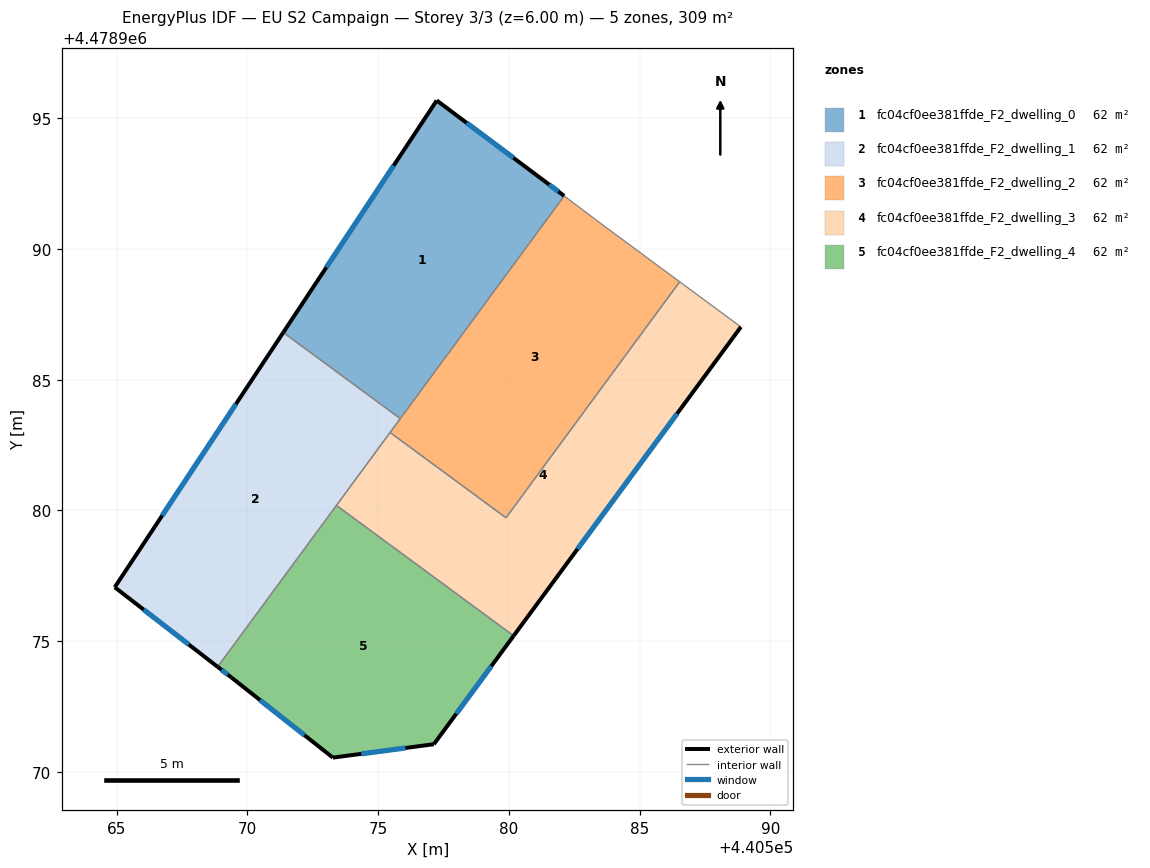
=== STOREY PLAN SPEC (per zone: floor XY polygon, exterior-wall plan segments, windows/doors) ===
zone 1: fc04cf0ee381ffde_F2_dwelling_0  (61.7 m²)
  floor: (440575.85, 4478983.51) (440582.12, 4478992.03) (440581.32, 4478992.63) (440577.24, 4478995.68) (440571.37, 4478986.80)
  exterior wall: (440571.37, 4478986.80) – (440577.24, 4478995.68)  [10.6 m]
    window: (440573.02, 4478989.30) – (440575.60, 4478993.19)  [6.1 m²]
  exterior wall: (440577.24, 4478995.68) – (440581.32, 4478992.63)  [5.1 m]
    window: (440578.39, 4478994.82) – (440580.18, 4478993.48)  [2.9 m²]
  exterior wall: (440581.32, 4478992.63) – (440582.12, 4478992.03)  [1.0 m]
    window: (440581.55, 4478992.46) – (440581.89, 4478992.20)  [0.6 m²]
  interior walls: 2
zone 2: fc04cf0ee381ffde_F2_dwelling_1  (61.7 m²)
  floor: (440568.86, 4478974.02) (440575.85, 4478983.51) (440571.37, 4478986.80) (440564.93, 4478977.06)
  exterior wall: (440564.93, 4478977.06) – (440571.37, 4478986.80)  [11.7 m]
    window: (440566.74, 4478979.80) – (440569.56, 4478984.07)  [6.7 m²]
  exterior wall: (440568.86, 4478974.02) – (440564.93, 4478977.06)  [5.0 m]
    window: (440567.76, 4478974.87) – (440566.03, 4478976.21)  [2.9 m²]
  interior walls: 4
zone 3: fc04cf0ee381ffde_F2_dwelling_2  (61.7 m²)
  floor: (440579.89, 4478979.72) (440586.54, 4478988.74) (440583.48, 4478991.00) (440582.12, 4478992.03) (440575.46, 4478982.98)
  interior walls: 6
zone 4: fc04cf0ee381ffde_F2_dwelling_3  (61.7 m²)
  floor: (440580.19, 4478975.20) (440588.88, 4478987.02) (440586.54, 4478988.74) (440579.89, 4478979.72) (440575.46, 4478982.98) (440573.41, 4478980.19)
  exterior wall: (440588.88, 4478987.02) – (440580.19, 4478975.20)  [14.7 m]
    window: (440586.44, 4478983.70) – (440582.63, 4478978.52)  [8.5 m²]
  interior walls: 5
zone 5: fc04cf0ee381ffde_F2_dwelling_4  (61.7 m²)
  floor: (440577.13, 4478971.06) (440580.19, 4478975.20) (440573.41, 4478980.19) (440568.86, 4478974.02) (440569.40, 4478973.61) (440573.27, 4478970.54)
  exterior wall: (440580.19, 4478975.20) – (440577.13, 4478971.06)  [5.1 m]
    window: (440579.33, 4478974.04) – (440577.99, 4478972.22)  [3.0 m²]
  exterior wall: (440577.13, 4478971.06) – (440573.27, 4478970.54)  [3.9 m]
    window: (440576.05, 4478970.91) – (440574.36, 4478970.69)  [2.2 m²]
  exterior wall: (440573.27, 4478970.54) – (440569.40, 4478973.61)  [4.9 m]
    window: (440572.18, 4478971.40) – (440570.48, 4478972.75)  [2.8 m²]
  exterior wall: (440569.40, 4478973.61) – (440568.86, 4478974.02)  [0.7 m]
    window: (440569.25, 4478973.72) – (440569.01, 4478973.90)  [0.4 m²]
  interior walls: 2

=== DERIVED (storey summary) ===
Building: EU S2 Campaign
Storey: 3 of 3  (floor level z = 6.00 m)
Storey gross floor area: 308.7 m²
Zones on this storey: 5
  - fc04cf0ee381ffde_F2_dwelling_0: floor 61.7 m²; exterior wall 16.7 m (50.2 m²); 3 window(s) 9.6 m²; WWR 19.2%
  - fc04cf0ee381ffde_F2_dwelling_1: floor 61.7 m²; exterior wall 16.7 m (50.0 m²); 2 window(s) 9.6 m²; WWR 19.2%
  - fc04cf0ee381ffde_F2_dwelling_2: floor 61.7 m²
  - fc04cf0ee381ffde_F2_dwelling_3: floor 61.7 m²; exterior wall 14.7 m (44.0 m²); 1 window(s) 8.5 m²; WWR 19.2%
  - fc04cf0ee381ffde_F2_dwelling_4: floor 61.7 m²; exterior wall 14.7 m (44.0 m²); 4 window(s) 8.4 m²; WWR 19.2%
Zone adjacency (shared interzone walls):
  - fc04cf0ee381ffde_F2_dwelling_0 ↔ fc04cf0ee381ffde_F2_dwelling_1
  - fc04cf0ee381ffde_F2_dwelling_0 ↔ fc04cf0ee381ffde_F2_dwelling_2
  - fc04cf0ee381ffde_F2_dwelling_1 ↔ fc04cf0ee381ffde_F2_dwelling_2
  - fc04cf0ee381ffde_F2_dwelling_1 ↔ fc04cf0ee381ffde_F2_dwelling_3
  - fc04cf0ee381ffde_F2_dwelling_1 ↔ fc04cf0ee381ffde_F2_dwelling_4
  - fc04cf0ee381ffde_F2_dwelling_2 ↔ fc04cf0ee381ffde_F2_dwelling_3
  - fc04cf0ee381ffde_F2_dwelling_3 ↔ fc04cf0ee381ffde_F2_dwelling_4